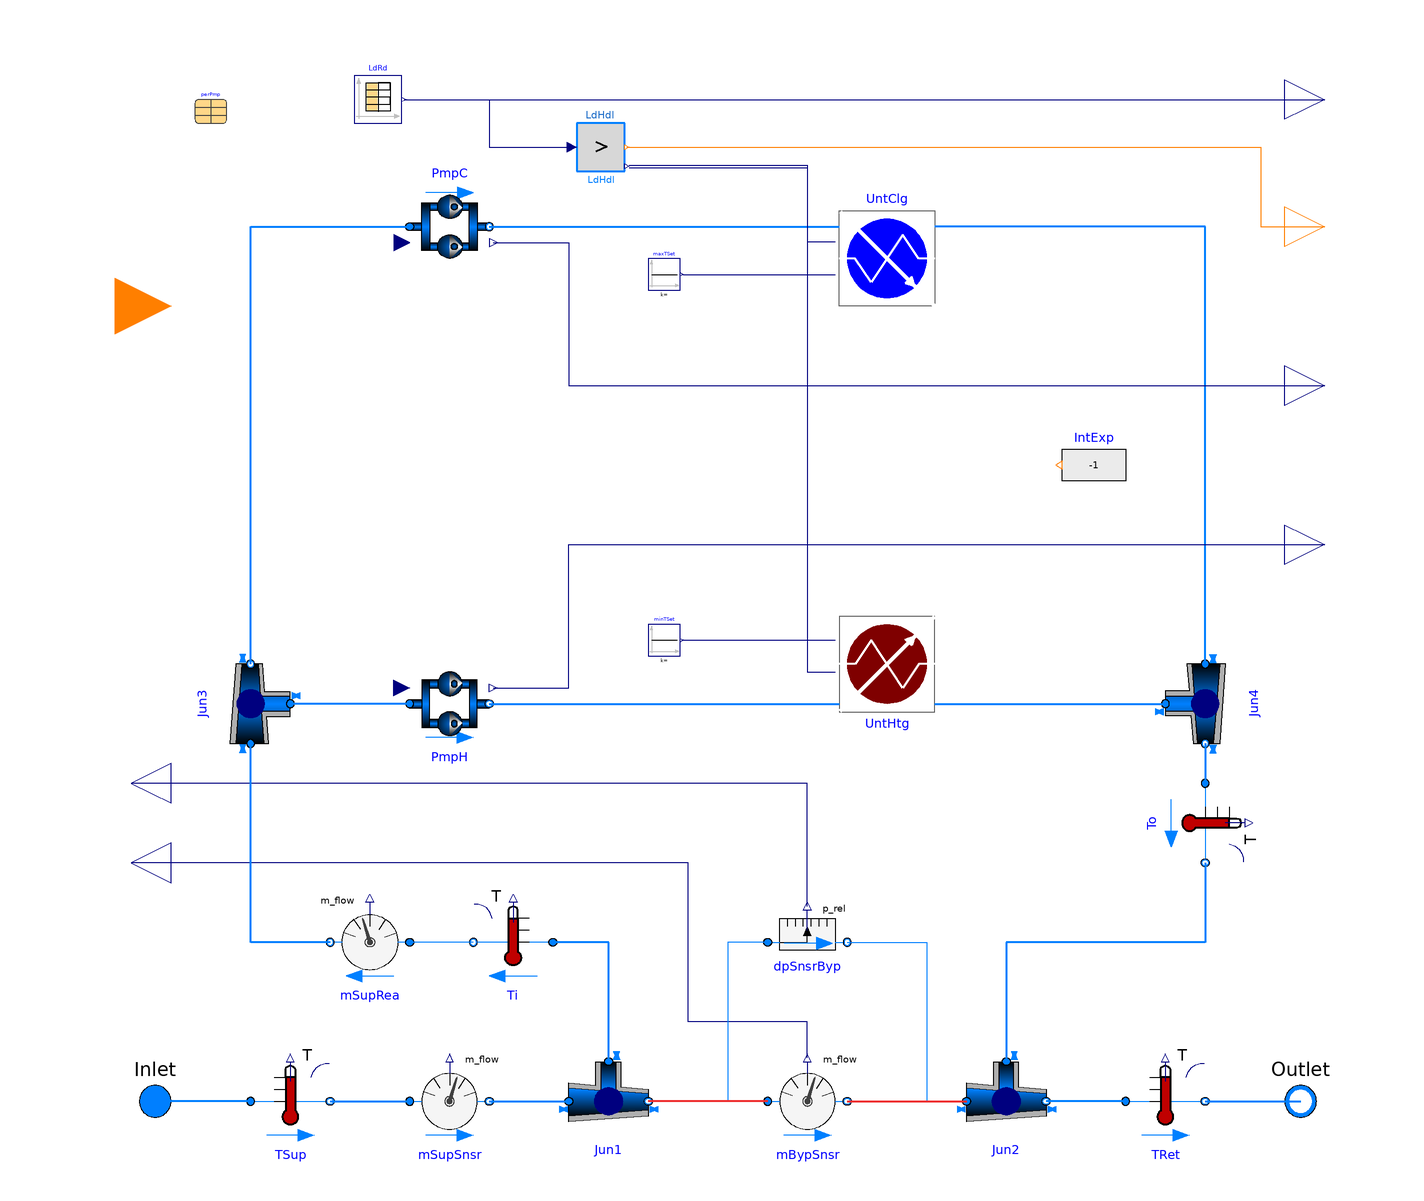

Above is the diagram view of the following Modelica model: its components placed by their Placement annotations and its connect equations drawn as lines.

partial model PartialBldg
  replaceable package Medium =
      Buildings.Media.Water                        constrainedby
    Modelica.Media.Interfaces.PartialMedium annotation (choicesAllMatching=true);
  parameter Boolean Byp=true
                            "Bypass pipe model";
  parameter String filNam "File name with thermal loads as time series"
  annotation (Dialog(group="Load"));
  parameter Real kLd[2] "Min Cooling/Heating Load"
  annotation (Dialog(group="Load"));
  parameter Integer nPmp[2] "Number of Clg/Htg pumps in Bldg"
    annotation (Dialog(group="Pumps"));
  parameter Modelica.Units.SI.MassFlowRate mNomPmp[2]
    "Nominal mass flow rate of single clg/htg pump"
    annotation (Dialog(group="Pumps"));
  parameter Modelica.Units.SI.PressureDifference dpVlvNomPmp[2](displayUnit="Pa")
    "Nominal pressure drop of fully open valve, used if CvData=Buildings.Fluid.Types.CvTypes.OpPoint"
    annotation (Dialog(group="Pumps"));
  parameter Modelica.Units.SI.Time tau
    "Pump time constant at nominal flow (if energyDynamics <> SteadyState)"
    annotation (Dialog(tab="Dynamics", group="Pump"));
  parameter Boolean use_inputFilter=false
    "= true, if pump speed is filtered with a 2nd order CriticalDamping filter"
    annotation(Dialog(tab="Dynamics", group="Pump"));
  parameter Modelica.Units.SI.Time riseTimePump
    "Pump rise time of the filter (time to reach 99.6 % of the speed)" annotation (
      Dialog(
      tab="Dynamics",
      group="Pump",
      enable=use_inputFilter));
  parameter Modelica.Blocks.Types.Init init=Modelica.Blocks.Types.Init.InitialOutput
    "Type of initialization for pumps (no init/steady state/initial state/initial output)"
    annotation(Dialog(tab="Dynamics", group="Pump",enable=use_inputFilter));
  parameter Real[n_PMP_C] yPMPC_start=fill(0,n_PMP_C)
    "Initial value of chilled water pump signals"
    annotation(Dialog(tab="Dynamics", group="Pump",enable=use_inputFilter));
  parameter Real[n_PMP_H] yPMPH_start=fill(0,n_PMP_H)
    "Initial value of heating water pump signals"
    annotation(Dialog(tab="Dynamics", group="Pump",enable=use_inputFilter));
  parameter Modelica.Fluid.Types.Dynamics energyDynamics=
    Modelica.Fluid.Types.Dynamics.DynamicFreeInitial
    "Type of energy balance: dynamic (3 initialization options) or steady state"
    annotation (Evaluate=true,Dialog(tab="Dynamics",group="Pump"));
  parameter Modelica.Units.SI.MassFlowRate mNomLoa[2]
    "Load side mass flow rate at nominal conditions in Clg/Htg mode";
  parameter Modelica.Units.SI.Temperature TNomClgWat[2](min=273.15,displayUnit="degC")
    "Chilled water inlet/Outlet temperature at nominal conditions";
  parameter Modelica.Units.SI.Temperature TNomHtgWat[2](min=273.15,displayUnit="degC")
    "Heating water inlet/Outlet temperature at nominal conditions";
  parameter Modelica.Units.SI.HeatFlowRate QFlowNom[2]
    "Design Clg/Htg heat flow rate (<=0/>=0)";
  parameter Modelica.Units.SI.PressureDifference dpNom[2](displayUnit="Pa")
    "Nominal pressure drop of Clg/Htg Heat Exchangers";
  parameter Modelica.Units.SI.Temperature TNomLoa[2](displayUnit="degC")
    "Load side inlet temperature at nominal conditions in Clg/Htg mode";
protected
  parameter Integer n_PMP_C = nPmp[1] "The number of chilled water pump"
    annotation (Dialog(group="Pumps"));
  parameter Integer n_PMP_H = nPmp[2] "The number of heating water pump"
    annotation (Dialog(group="Pumps"));
  parameter Modelica.Units.SI.MassFlowRate m_flow_nominal_PMP_C=mNomPmp[1]
    "Mass flow rate for single chilled water pump"
    annotation (Dialog(group="Pumps"));
  parameter Modelica.Units.SI.MassFlowRate m_flow_nominal_PMP_H=mNomPmp[2]
    "Mass flow rate for single heating water pump"
    annotation (Dialog(group="Pumps"));
  parameter Modelica.Units.SI.PressureDifference dpValve_nominal_PMP_C(displayUnit="Pa")=dpVlvNomPmp[1]
    "Nominal pressure drop of fully open valve, used if CvData=Buildings.Fluid.Types.CvTypes.OpPoint"
    annotation (Dialog(group="Pumps"));
  parameter Modelica.Units.SI.PressureDifference dpValve_nominal_PMP_H(displayUnit="Pa")=dpVlvNomPmp[2]
    "Nominal pressure drop of fully open valve, used if CvData=Buildings.Fluid.Types.CvTypes.OpPoint"
    annotation (Dialog(group="Pumps"));
  parameter Modelica.Units.SI.MassFlowRate mLoaCoo_flow_nominal=mNomLoa[1]
    "Load side mass flow rate at nominal conditions in cooling mode";
  parameter Modelica.Units.SI.MassFlowRate mLoaHea_flow_nominal=mNomLoa[2]
    "Load side mass flow rate at nominal conditions in heating mode";
  parameter Modelica.Units.SI.Temperature T_aChiWat_nominal(
    min=273.15,displayUnit="degC") = TNomClgWat[1]
    "Chilled water inlet temperature at nominal conditions ";
  parameter Modelica.Units.SI.Temperature T_bChiWat_nominal(
    min=273.15,displayUnit="degC") = TNomClgWat[2]
    "Chilled water outlet temperature at nominal conditions";
  parameter Modelica.Units.SI.Temperature T_aHeaWat_nominal(
    min=273.15,displayUnit="degC") = TNomHtgWat[1]
    "Heating water inlet temperature at nominal conditions" annotation (Dialog(
        group="Unit"));
  parameter Modelica.Units.SI.Temperature T_bHeaWat_nominal(
    min=273.15,displayUnit="degC") = TNomHtgWat[2]
    "Heating water outlet temperature at nominal conditions" annotation (Dialog(
        group="Unit"));
  parameter Modelica.Units.SI.HeatFlowRate QCoo_flow_nominal(max=-Modelica.Constants.eps)=QFlowNom[1]
    "Design cooling heat flow rate (<=0)";
  parameter Modelica.Units.SI.HeatFlowRate QHea_flow_nominal(min=Modelica.Constants.eps)=QFlowNom[2]
    "Design heating heat flow rate (>=0)";
  parameter Modelica.Units.SI.PressureDifference dpClgNom(displayUnit="Pa")=dpNom[1]
    "Nominal pressure drop of Heat Exchangers";
  parameter Modelica.Units.SI.PressureDifference dpHtgNom(displayUnit="Pa")=dpNom[2]
    "Nominal pressure drop of Heat Exchangers";
  parameter Modelica.Units.SI.Temperature T_aLoaCoo_nominal=TNomLoa[1]
    "Load side inlet temperature at nominal conditions in cooling mode";
  parameter Modelica.Units.SI.Temperature T_aLoaHea_nominal=TNomLoa[2]
    "Load side inlet temperature at nominal conditions in heating mode";
public
  Modelica.Blocks.Interfaces.RealOutput PPmpC[size(PmpC.P, 1)]
    "Electrical power consumed by the chilled water pumps"
    annotation (Placement(transformation(extent={{140,50},{160,70}})));
  Buildings.Controls.OBC.CDL.Reals.Sources.Constant minTSet
    "Minimum temperature set point"
    annotation (Placement(transformation(extent={{-20,-8},{-12,0}})));
  Buildings.Controls.OBC.CDL.Reals.Sources.Constant maxTSet
    "Maximum temperature set point"
    annotation (Placement(transformation(extent={{-20,84},{-12,92}})));

  Buildings.Experimental.DHC.Loads.BaseClasses.Validation.BaseClasses.FanCoil2PipeCooling UntClg(
    QCoo_flow_nominal=QCoo_flow_nominal,
    mLoaCoo_flow_nominal=mLoaCoo_flow_nominal,
    T_aChiWat_nominal=T_aChiWat_nominal,
    T_bChiWat_nominal=T_bChiWat_nominal,
    T_aLoaCoo_nominal=T_aLoaCoo_nominal,
    QEnv_flow_nominal=-QCoo_flow_nominal,
    hexWetNtu(r_nominal=1)) "Cooling Unit"
    annotation (Placement(transformation(extent={{28,104},{52,80}})));
  Buildings.Experimental.DHC.Loads.BaseClasses.Validation.BaseClasses.FanCoil2PipeHeating UntHtg(
    QHea_flow_nominal=QHea_flow_nominal,
    mLoaHea_flow_nominal=mLoaHea_flow_nominal,
    T_aHeaWat_nominal=T_aHeaWat_nominal,
    T_bHeaWat_nominal=T_bHeaWat_nominal,
    T_aLoaHea_nominal=T_aLoaHea_nominal)
                       "Heating Unit"
    annotation (Placement(transformation(extent={{28,-22},{52,2}})));

  Plants.FlowMachine_m PmpC(
    redeclare package Medium = Medium,
    per=fill(perPmp[1], n_PMP_C),
    m_flow_nominal=m_flow_nominal_PMP_C,
    dpValve_nominal=dpValve_nominal_PMP_C,
    num=n_PMP_C)
    annotation (Placement(transformation(extent={{-80,110},{-60,90}})));

  Plants.FlowMachine_m PmpH(
    redeclare package Medium = Medium,
    per=fill(perPmp[2], n_PMP_H),
    m_flow_nominal=m_flow_nominal_PMP_H,
    dpValve_nominal=dpValve_nominal_PMP_H,
    num=n_PMP_H)
    annotation (Placement(transformation(extent={{-80,-30},{-60,-10}})));

  Buildings.Fluid.FixedResistances.Junction Jun1(
    redeclare package Medium = Medium,
    portFlowDirection_3=Modelica.Fluid.Types.PortFlowDirection.Bidirectional)
    annotation (Placement(transformation(extent={{10,-10},{-10,10}},
        rotation=180,
        origin={-30,-120})));

  Buildings.Fluid.FixedResistances.Junction Jun3(redeclare package Medium =
        Medium)
    annotation (Placement(transformation(extent={{-10,-10},{10,10}},
        rotation=90,
        origin={-120,-20})));
  Buildings.Fluid.FixedResistances.Junction Jun4(redeclare package Medium =
        Medium) annotation (Placement(transformation(
        extent={{10,10},{-10,-10}},
        rotation=90,
        origin={120,-20})));

  Buildings.Fluid.Sensors.TemperatureTwoPort TSup(
    redeclare package Medium = Medium,
    m_flow_nominal=m_flow_nominal_PMP_C,
    initType=Modelica.Blocks.Types.Init.InitialState)
    "Supply water Temperature to building" annotation (Placement(transformation(
        extent={{-10,-10},{10,10}},
        rotation=0,
        origin={-110,-120})));
  Buildings.Fluid.Sensors.TemperatureTwoPort TRet(redeclare package Medium =
        Medium, m_flow_nominal=m_flow_nominal_PMP_C)
    "Return water temperature from building" annotation (Placement(
        transformation(
        extent={{-10,-10},{10,10}},
        rotation=0,
        origin={110,-120})));
  Buildings.Fluid.Sensors.TemperatureTwoPort To(redeclare package Medium =
        Medium, m_flow_nominal=m_flow_nominal_PMP_C)
    "BuiUnit Heat Exchange Outlet Temperature" annotation (Placement(
        transformation(
        extent={{-10,-10},{10,10}},
        rotation=-90,
        origin={120,-50})));
  Modelica.Blocks.Sources.CombiTimeTable LdRd(
    tableOnFile=true,
    tableName="tab1",
    fileName=filNam,
    y(each unit="kW"),
    offset={0,0},
    columns={2,3},
    smoothness=Modelica.Blocks.Types.Smoothness.MonotoneContinuousDerivative1)
    "Reader for thermal loads (y[1] is cooling load, y[2] is heating load)"
    annotation (Placement(transformation(extent={{-94,126},{-82,138}})));
  Modelica.Blocks.Interfaces.RealOutput PPmpH[size(PmpH.P, 1)]
    "Electrical power consumed by the heating water pumps"
    annotation (Placement(transformation(extent={{140,10},{160,30}})));
  replaceable parameter Buildings.Fluid.Movers.Data.Generic perPmp[2]
    constrainedby Buildings.Fluid.Movers.Data.Generic
    "Performance data for water pump"
    annotation (choicesAllMatching=true,Dialog(group="Pumps"),Placement(transformation(extent={{-134,
            126},{-126,134}})));
  Buildings.Fluid.FixedResistances.Junction Jun2(
    redeclare package Medium = Medium,
    portFlowDirection_3=Modelica.Fluid.Types.PortFlowDirection.Bidirectional)
                annotation (Placement(transformation(
        extent={{-10,10},{10,-10}},
        rotation=0,
        origin={70,-120})));
  Modelica.Blocks.Interfaces.RealOutput Load[2] "Unfiltered Load, kW"
    annotation (Placement(transformation(extent={{140,122},{160,142}})));
  Logic.BldgLogic.LdHdl LdHdl
    annotation (Placement(transformation(extent={{-38,114},{-26,126}})));
  Buildings.Fluid.Sensors.RelativePressure dpSnsrByp(redeclare final package
      Medium = Medium) if Byp
    "Relative pressure sensor between to bypass pipe in buiunit." annotation (
      Placement(transformation(
        extent={{-10,10},{10,-10}},
        rotation=0,
        origin={20,-80})));
  Modelica.Blocks.Interfaces.RealOutput dpByp if Byp
    "Relative pressure of the bypass pipe"
    annotation (Placement(transformation(extent={{-140,-50},{-160,-30}})));
  Buildings.Fluid.Sensors.MassFlowRate mBypSnsr(redeclare package Medium =
        Medium, allowFlowReversal=true) if Byp
    "The mass flow rate of the bypass pipe in BuiUnit."
    annotation (Placement(transformation(extent={{10,-130},{30,-110}})));
  Modelica.Blocks.Interfaces.RealOutput mByp if Byp
    "Mass flow rate of the bypasss pipe."
    annotation (Placement(transformation(extent={{-140,-70},{-160,-50}})));
  Modelica.Blocks.Interfaces.IntegerOutput y_Md "1=htg, -1=clg, 0=off"
    annotation (Placement(transformation(extent={{140,90},{160,110}})));
  Modelica.Blocks.Sources.IntegerExpression IntExp(y=if LdHdl.y_Mode == -1 and
        yMdSys == -1 then -1 elseif LdHdl.y_Mode == 1 and yMdSys == 1 then 1
         else 0) "integer expression for clgunit and htgunit"
    annotation (Placement(transformation(extent={{100,30},{84,50}})));
  Modelica.Blocks.Interfaces.IntegerInput yMdSys "1=htg, -1=clg, 0=off"
    annotation (Placement(transformation(extent={{-168,66},{-140,94}}),
        iconTransformation(extent={{-168,66},{-140,94}})));
  Buildings.Fluid.Sensors.TemperatureTwoPort Ti(redeclare package Medium =
        Medium, m_flow_nominal=m_flow_nominal_PMP_C)
    "BuiUnit Pump(or Unit) Inlet Temperature" annotation (Placement(
        transformation(
        extent={{-10,10},{10,-10}},
        rotation=180,
        origin={-54,-80})));
  Modelica.Fluid.Interfaces.FluidPort_a Inlet(redeclare package Medium = Medium)
    "Fluid connector a (positive design flow direction is from port_a to port_b)"
    annotation (Placement(transformation(extent={{-154,-130},{-134,-110}}),
        iconTransformation(extent={{-154,-130},{-134,-110}})));
  Modelica.Fluid.Interfaces.FluidPort_b Outlet(redeclare package Medium =
        Medium)
    "Fluid connector b (positive design flow direction is from port_a to port_b)"
    annotation (Placement(transformation(extent={{134,-130},{154,-110}}),
        iconTransformation(extent={{134,-130},{154,-110}})));
  Buildings.Fluid.Sensors.MassFlowRate mSupSnsr(redeclare package Medium =
        Medium, allowFlowReversal=true) "Total mass flow rate of Building"
    annotation (Placement(transformation(
        extent={{-10,-10},{10,10}},
        rotation=0,
        origin={-70,-120})));
  Buildings.Fluid.Sensors.MassFlowRate mSupRea(redeclare package Medium =
        Medium, allowFlowReversal=true) "Total mass flow rate of Unit"
    annotation (Placement(transformation(
        extent={{10,-10},{-10,10}},
        rotation=0,
        origin={-90,-80})));
equation
  if Byp then
    connect(dpSnsrByp.p_rel, dpByp) annotation (Line(points={{20,-71},{20,-40},{-150,
          -40}},color={0,0,127}));
    connect(mBypSnsr.m_flow, mByp) annotation (Line(points={{20,-109},{20,-100},{-10,
          -100},{-10,-60},{-150,-60}},color={0,0,127}));
    connect(dpSnsrByp.port_b, Jun2.port_1) annotation (Line(points={{30,-80},{50,-80},
          {50,-120},{60,-120}}, color={0,127,255}));
    connect(dpSnsrByp.port_a, Jun1.port_2) annotation (Line(points={{10,-80},{0,-80},
          {0,-120},{-20,-120}},        color={0,127,255}));
    connect(mBypSnsr.port_a, Jun1.port_2) annotation (Line(
      points={{10,-120},{-20,-120}},
      color={238,46,47},
      thickness=0.5));
    connect(mBypSnsr.port_b, Jun2.port_1) annotation (Line(
      points={{30,-120},{60,-120}},
      color={238,46,47},
      thickness=0.5));
  end if;
  connect(PmpC.port_b, UntClg.port_aChiWat) annotation (Line(
      points={{-60,100},{28,100}},
      color={0,127,255},
      thickness=0.5));
  connect(Jun4.port_1, UntClg.port_bChiWat) annotation (Line(
      points={{120,-10},{120,100},{52,100}},
      color={0,127,255},
      thickness=0.5));
  connect(UntHtg.port_bHeaWat,Jun4. port_3) annotation (Line(
      points={{52,-20},{110,-20}},
      color={0,127,255},
      thickness=0.5));
  connect(PmpC.P, PPmpC) annotation (Line(points={{-59,96},{-40,96},{-40,60},{150,
          60}},                  color={0,0,127}));
  connect(maxTSet.y, UntClg.TSetCoo) annotation (Line(points={{-11.2,88},{27,88}},
                            color={0,0,127}));
  connect(minTSet.y, UntHtg.TSetHea)
    annotation (Line(points={{-11.2,-4},{27,-4}},   color={0,0,127}));
  connect(Jun3.port_2, PmpC.port_a) annotation (Line(
      points={{-120,-10},{-120,100},{-80,100}},
      color={0,127,255},
      thickness=0.5));
  connect(PmpH.port_b, UntHtg.port_aHeaWat) annotation (Line(
      points={{-60,-20},{28,-20}},
      color={0,127,255},
      thickness=0.5));
  connect(PmpH.port_a,Jun3. port_3) annotation (Line(
      points={{-80,-20},{-110,-20}},
      color={0,127,255},
      thickness=0.5));
  connect(Jun4.port_2, To.port_a) annotation (Line(
      points={{120,-30},{120,-40}},
      color={0,127,255},
      thickness=0.5));
  connect(PmpH.P, PPmpH) annotation (Line(points={{-59,-16},{-40,-16},{-40,20},{
          150,20}},  color={0,0,127}));
  connect(LdRd.y, LdHdl.u)
    annotation (Line(points={{-81.4,132},{-60,132},{-60,120},{-39.2,120}},
                                                       color={0,0,127}));
  connect(LdHdl.y[1], UntClg.QReqCoo_flow) annotation (Line(points={{-24.8,114.9},
          {20,114.9},{20,96.2},{27,96.2}},                  color={0,0,127}));
  connect(LdHdl.y[2], UntHtg.QReqHea_flow) annotation (Line(points={{-24.8,115.5},
          {20,115.5},{20,-12},{27,-12}},      color={0,0,127}));
  connect(LdHdl.y_Mode, y_Md) annotation (Line(points={{-25.4,120},{134,120},{134,
          100},{150,100}},                    color={255,127,0}));
  connect(LdRd.y, Load) annotation (Line(points={{-81.4,132},{150,132}},
                                        color={0,0,127}));
  connect(TSup.port_a, Inlet) annotation (Line(
      points={{-120,-120},{-144,-120}},
      color={0,127,255},
      thickness=0.5));
  connect(TRet.port_b, Outlet) annotation (Line(
      points={{120,-120},{144,-120}},
      color={0,127,255},
      thickness=0.5));
  connect(TRet.port_a, Jun2.port_2) annotation (Line(
      points={{100,-120},{80,-120}},
      color={0,127,255},
      thickness=0.5));
  connect(TSup.port_b, mSupSnsr.port_a) annotation (Line(
      points={{-100,-120},{-80,-120}},
      color={0,127,255},
      thickness=0.5));
  connect(mSupSnsr.port_b, Jun1.port_1) annotation (Line(
      points={{-60,-120},{-40,-120}},
      color={0,127,255},
      thickness=0.5));
  connect(Jun1.port_3, Ti.port_a) annotation (Line(
      points={{-30,-110},{-30,-80},{-44,-80}},
      color={0,127,255},
      thickness=0.5));
  connect(To.port_b, Jun2.port_3) annotation (Line(
      points={{120,-60},{120,-80},{70,-80},{70,-110}},
      color={0,127,255},
      thickness=0.5));
  connect(Ti.port_b, mSupRea.port_a)
    annotation (Line(points={{-64,-80},{-80,-80}}, color={0,127,255}));
  connect(mSupRea.port_b, Jun3.port_1) annotation (Line(points={{-100,-80},{
          -120,-80},{-120,-30}}, color={0,127,255},
      thickness=0.5));
  annotation (Icon(coordinateSystem(preserveAspectRatio=false, extent={{-140,
            -140},{140,140}}),                                  graphics={
                  Text(
          extent={{-136,-140},{142,-200}},
          textColor={0,0,255},
          textString="%name"),
        Rectangle(
          lineColor={128,128,128},
          fillColor={248,248,248},
          fillPattern=FillPattern.HorizontalCylinder,
          extent={{-140,-140},{140,140}},
          radius=40.0),
        Rectangle(
          extent={{-16,4},{16,-4}},
          fillColor={28,108,200},
          fillPattern=FillPattern.Solid,
          origin={-64,-106},
          rotation=90,
          pattern=LinePattern.None),
        Rectangle(
          extent={{-38.5,3.5},{38.5,-3.5}},
          fillColor={28,108,200},
          fillPattern=FillPattern.Solid,
          origin={96.5,-121.5},
          rotation=180,
          pattern=LinePattern.None),
        Rectangle(
          extent={{-46,4},{46,-4}},
          fillColor={28,108,200},
          fillPattern=FillPattern.Solid,
          origin={-106,-120},
          rotation=180,
          pattern=LinePattern.None),
        Text(
          extent={{62,30},{-58,-20}},
          textColor={255,255,255},
          textString=DynamicSelect("", String((if use_T_in then T_in else T)-273.15, format=".1f"))),
        Rectangle(
          lineColor={128,128,128},
          extent={{-140,-140},{140,140}},
          radius=40),
      Rectangle(
        extent={{-80,40},{80,-92}},
        lineColor={150,150,150},
        fillPattern=FillPattern.Solid,
        fillColor={150,150,150}),
      Polygon(
        points={{0,92},{-100,40},{100,40},{0,92}},
        lineColor={95,95,95},
        smooth=Smooth.None,
        fillPattern=FillPattern.Solid,
        fillColor={95,95,95}),
      Rectangle(
        extent={{12,-46},{58,-2}},
        lineColor={255,255,255},
        fillColor={255,255,255},
        fillPattern=FillPattern.Solid),
      Rectangle(
        extent={{-54,-92},{-8,-2}},
        lineColor={255,255,255},
        fillColor={255,255,255},
        fillPattern=FillPattern.Solid),
        Rectangle(
          extent={{-16,4},{16,-4}},
          fillColor={28,108,200},
          fillPattern=FillPattern.Solid,
          origin={62,-108},
          rotation=90,
          pattern=LinePattern.None)}),                                        Diagram(
        coordinateSystem(preserveAspectRatio=false, extent={{-140,-140},{140,
            140}})),
    experiment(StopTime=3600, __Dymola_Algorithm="Dassl"));
end PartialBldg;